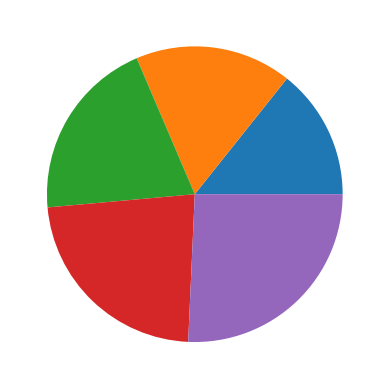

Python code for this plot:
import pandas as pd
import matplotlib.pyplot as plt
quarter={
    # 'month':['jan', 'feb', 'march'],
    'id':[101, 102, 103, 104,105],
    'sales':[500, 600, 700, 800, 900],

}

df=pd.DataFrame(quarter)

profit=0
sales=0
for i in range(5):
    profit=profit+0.8*df['sales']
    sales=sales+df['sales']


print("profit", profit)
print("sales", sales/5)
# df=pd.DataFrame(quarter)
# print(df)

max=0
id=0
for i in range(5):
    if max<df['sales'][i]:
        max=df['sales'][i]
        id=df['id'][i]

print("max and by", max, id)

x=df['sales']
y=df['id']
plt.pie(x)
plt.show()